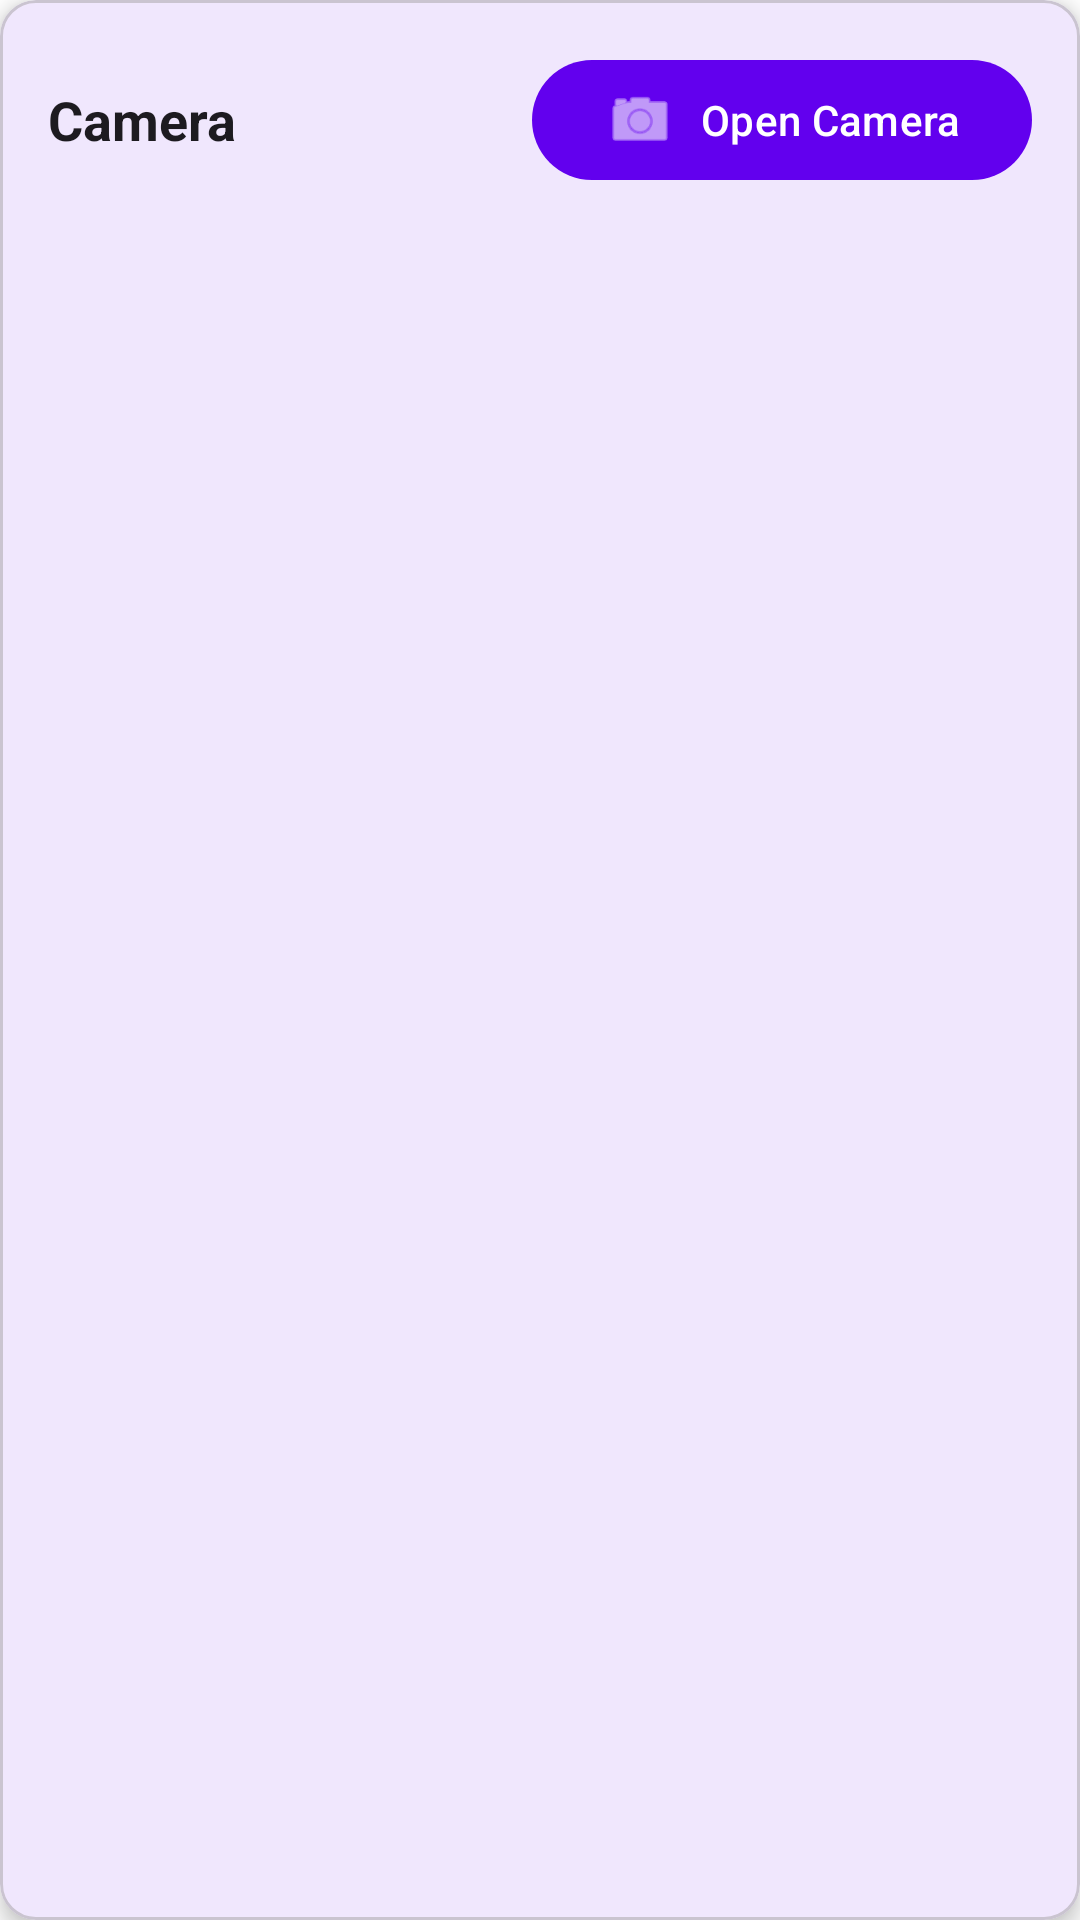

Layout XML and referenced resources for this Android screen:
<!-- AndroidManifest.xml: application theme Theme.Closy -->
<!-- res/layout/sensor_card_camera.xml -->
<?xml version="1.0" encoding="utf-8"?>
<com.google.android.material.card.MaterialCardView xmlns:android="http://schemas.android.com/apk/res/android"
    xmlns:app="http://schemas.android.com/apk/res-auto"
    android:layout_width="match_parent"
    android:layout_height="wrap_content"
    android:layout_marginBottom="12dp"
    app:cardElevation="4dp"
    app:cardCornerRadius="12dp">

    <LinearLayout
        android:layout_width="match_parent"
        android:layout_height="wrap_content"
        android:orientation="vertical"
        android:padding="16dp">

        <LinearLayout
            android:layout_width="match_parent"
            android:layout_height="wrap_content"
            android:orientation="horizontal"
            android:gravity="center_vertical">

            <TextView
                android:id="@+id/sensorNameText"
                android:layout_width="0dp"
                android:layout_height="wrap_content"
                android:layout_weight="1"
                android:text="Camera"
                android:textSize="18sp"
                android:textStyle="bold"
                android:textColor="?android:attr/textColorPrimary" />

            
            <com.google.android.material.button.MaterialButton
                android:id="@+id/openCameraButton"
                android:layout_width="wrap_content"
                android:layout_height="wrap_content"
                android:text="Open Camera"
                app:icon="@android:drawable/ic_menu_camera"
                app:iconGravity="textStart"
                app:iconSize="24dp"
                app:cornerRadius="24dp" />
        </LinearLayout>
    </LinearLayout>

</com.google.android.material.card.MaterialCardView>
<!-- resources referenced by this layout -->
<resources>
  <style name="Theme.Closy" parent="Base.Theme.Closy" />
  <style name="Base.Theme.Closy" parent="Theme.Material3.DayNight.NoActionBar">
          
          <item name="colorPrimary">@color/primary_light</item>
          <item name="colorPrimaryVariant">@color/primary_variant_light</item>
          <item name="colorSecondary">@color/secondary_light</item>
          <item name="android:colorBackground">@color/background_light</item>
          <item name="colorSurface">@color/surface_light</item>
          <item name="colorError">@color/error_light</item>
          <item name="colorOnPrimary">@color/on_primary_light</item>
          <item name="colorOnSecondary">@color/on_secondary_light</item>
          <item name="colorOnBackground">@color/on_background_light</item>
          <item name="colorOnSurface">@color/on_surface_light</item>
          <item name="colorOnError">@color/on_error_light</item>
  
          
          <item name="android:statusBarColor">@color/primary_light</item>
          <item name="android:windowLightStatusBar" tools:targetApi="m">true</item>
      </style>
  <color name="primary_light">#6200EE</color>
  <color name="primary_variant_light">#3700B3</color>
  <color name="secondary_light">#03DAC6</color>
  <color name="background_light">#FFFFFF</color>
  <color name="surface_light">#FFFFFF</color>
  <color name="error_light">#B00020</color>
  <color name="on_primary_light">#FFFFFF</color>
  <color name="on_secondary_light">#000000</color>
  <color name="on_background_light">#000000</color>
  <color name="on_surface_light">#000000</color>
  <color name="on_error_light">#FFFFFF</color>
</resources>
